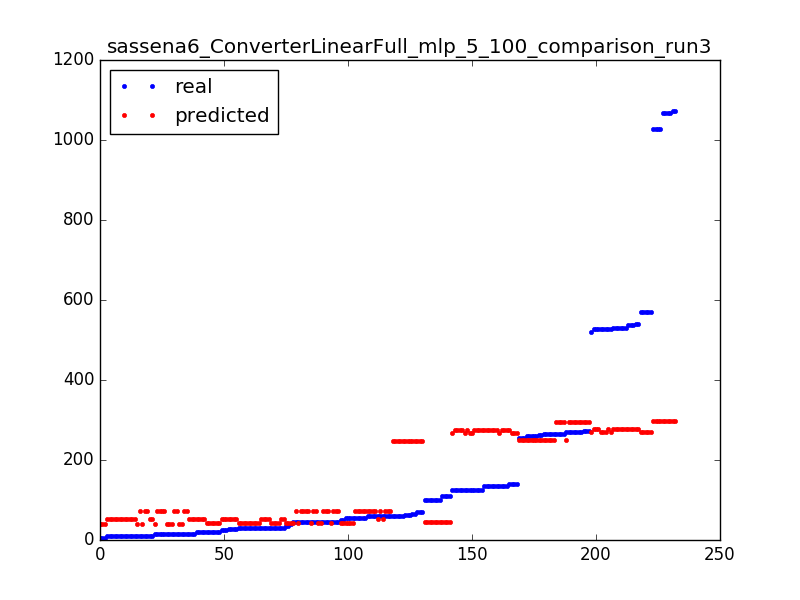

The table this chart was drawn from, first rows:
14.0, 40.9436110906
10.0, 51.52
140.0, 268.4
46.0, 43.1
14.0, 72.01
139.0, 275.1
9.0, 51.52
9.0, 51.52
30.0, 53.27
1068, 298
101.0, 44.68
63.0, 247.8
45.0, 43.1
10.0, 40.94
14.0, 72.01
70.0, 247.8
100.0, 44.68
29.0, 42.95
14.0, 72.01
10.0, 72.01
59.0, 73.67
571.0, 271.2
273.0, 295.2
529.0, 278
45.0, 73.67
70.0, 247.8
26.0, 53.27
63.0, 247.8
10.0, 40.94
1027, 298
5.0, 40.94
9.0, 51.52
14.0, 72.01
541.0, 278
527.0, 278
61.0, 247.8
125.0, 268.4
1072, 298
261.0, 250.6
59.0, 73.67
134.0, 275.1
10.0, 72.01
46.0, 73.67
20.0, 53.27
1027, 298
29.0, 42.95
527.0, 278
30.0, 53.27
527.0, 278
31.0, 53.27
1027, 298
59.0, 73.67
5.0, 40.94
125.0, 275.1
30.0, 53.27
101.0, 44.68
125.0, 275.1
14.0, 40.94
55.0, 73.67
21.0, 42.95
256.0, 250.6
... 172 more rows
